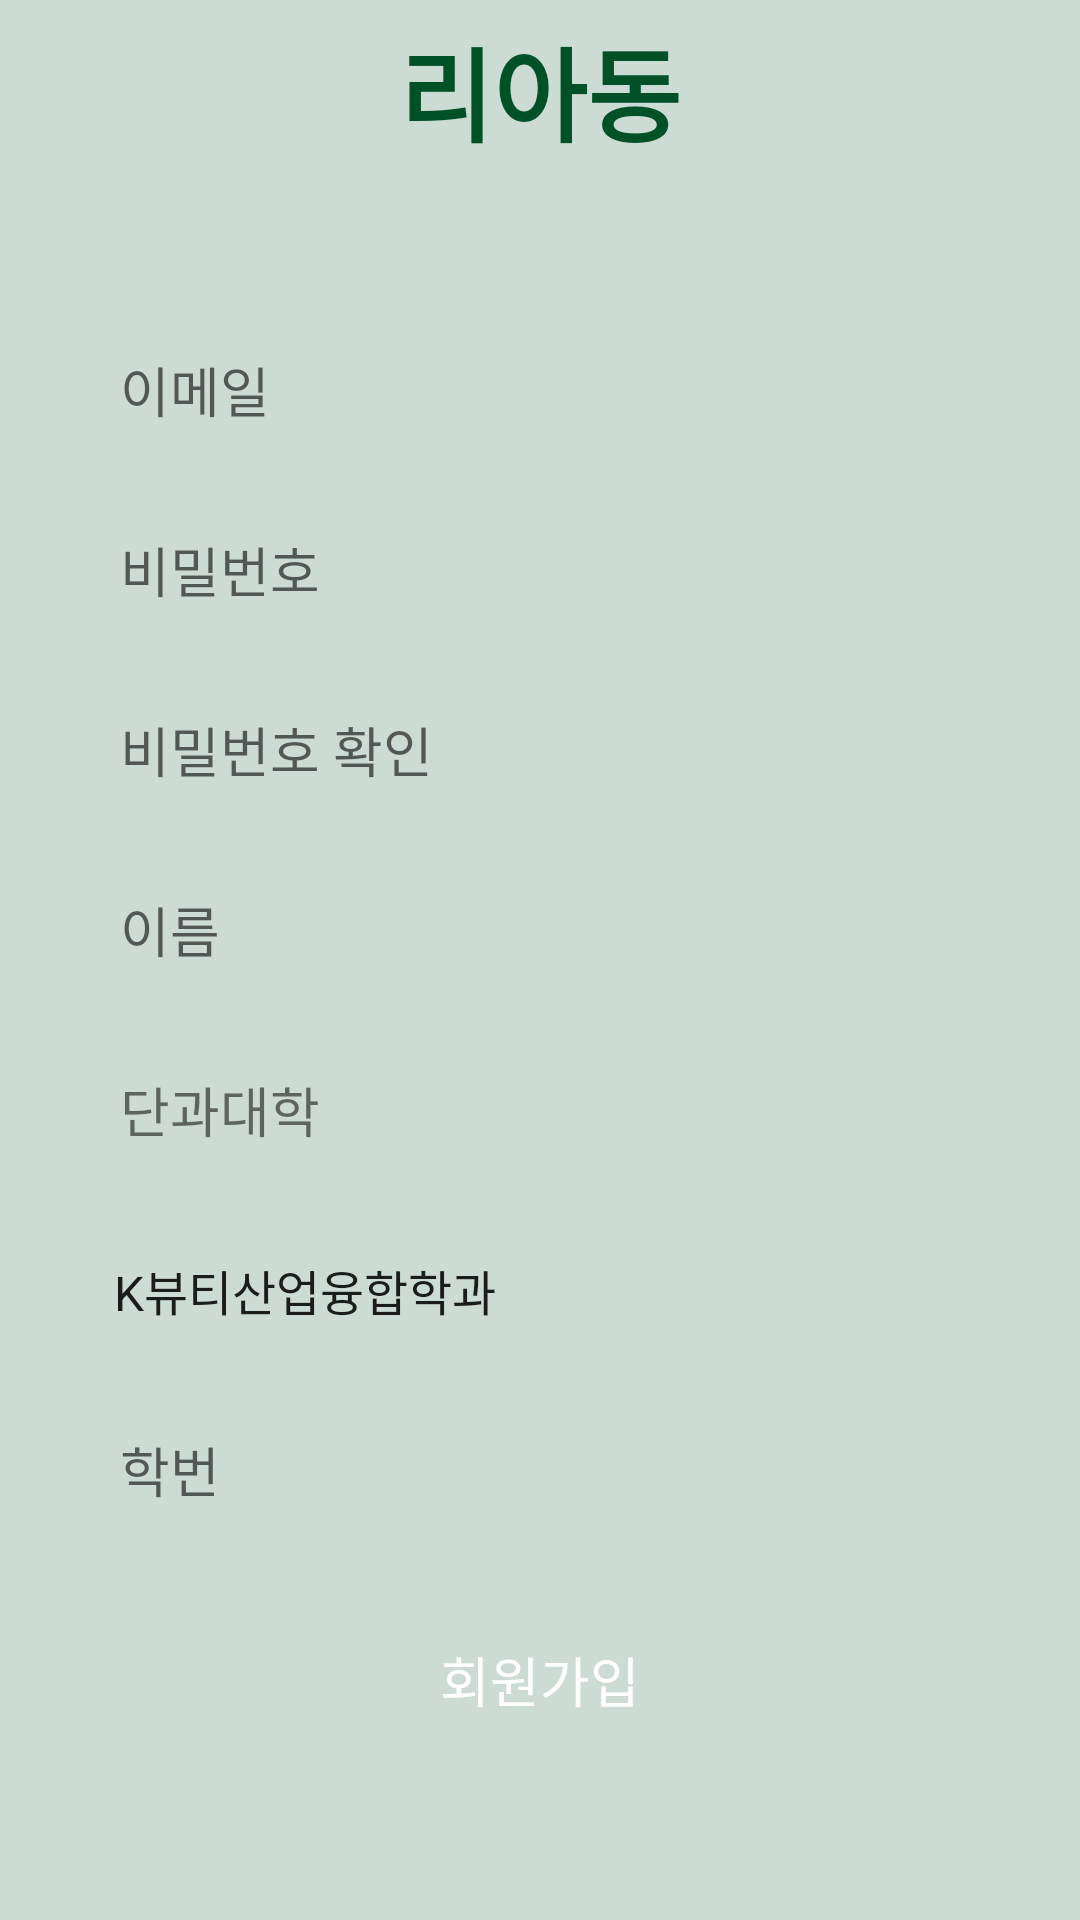

Write the Android layout XML for this screen, with the resource values it uses.
<!-- AndroidManifest.xml: application theme Theme.ClubApplication -->
<!-- res/layout/activity_sign_up.xml -->
<?xml version="1.0" encoding="utf-8"?>
<LinearLayout xmlns:android="http://schemas.android.com/apk/res/android"
    xmlns:app="http://schemas.android.com/apk/res-auto"
    xmlns:tools="http://schemas.android.com/tools"
    android:layout_width="match_parent"
    android:layout_height="match_parent"
    android:background="@color/yellow_green"
    android:gravity="center"
    android:orientation="vertical"
    tools:context=".SignUpActivity">

    <TextView
        android:layout_width="match_parent"
        android:layout_height="wrap_content"
        android:layout_marginTop="-50dp"
        android:layout_marginBottom="50dp"
        android:gravity="center"
        android:text="리아동"
        android:textColor="#005128"
        android:textSize="34sp"
        android:textStyle="bold" />

    <EditText
        android:id="@+id/emailEdit"
        android:layout_width="300dp"
        android:layout_height="50dp"
        android:background="@drawable/edit_background"
        android:ems="10"
        android:hint="이메일"
        android:inputType="textEmailAddress"
        android:paddingHorizontal="10dp" />

    <EditText
        android:id="@+id/passwdEdit"
        android:layout_width="300dp"
        android:layout_height="50dp"
        android:layout_marginTop="10dp"
        android:background="@drawable/edit_background"
        android:ems="10"
        android:hint="비밀번호"
        android:inputType="textPassword"
        android:paddingHorizontal="10dp" />

    <EditText
        android:id="@+id/passwdCheckEdit"
        android:layout_width="300dp"
        android:layout_height="50dp"
        android:layout_marginTop="10dp"
        android:background="@drawable/edit_background"
        android:ems="10"
        android:hint="비밀번호 확인"
        android:inputType="textPassword"
        android:paddingHorizontal="10dp" />

    <EditText
        android:id="@+id/nameEdit"
        android:layout_width="300dp"
        android:layout_height="50dp"
        android:layout_marginTop="10dp"
        android:background="@drawable/edit_background"
        android:ems="10"
        android:hint="이름"
        android:inputType="textPersonName"
        android:paddingHorizontal="10dp" />

    <TextView
        android:id="@+id/collegeText"
        android:layout_width="300dp"
        android:layout_height="50dp"
        android:layout_marginTop="10dp"
        android:background="@drawable/edit_background"
        android:gravity="center_vertical"
        android:paddingHorizontal="10dp"
        android:text="단과대학"
        android:textSize="18sp" />

    <Spinner
        android:id="@+id/majorSpinner"
        android:layout_width="300dp"
        android:layout_height="50dp"
        android:layout_marginTop="10dp"
        android:background="@drawable/edit_background"
        android:entries="@array/major_arrays" />

    <EditText
        android:id="@+id/numberEdit"
        android:layout_width="300dp"
        android:layout_height="50dp"
        android:layout_marginTop="10dp"
        android:background="@drawable/edit_background"
        android:ems="10"
        android:hint="학번"
        android:inputType="number"
        android:paddingHorizontal="10dp" />

    <android.widget.Button
        android:id="@+id/signupBtn"
        android:layout_width="300dp"
        android:layout_height="50dp"
        android:layout_marginTop="20dp"
        android:background="@drawable/btn_background"
        android:text="회원가입"
        android:textColor="#FFFFFF"
        android:textSize="18sp" />

</LinearLayout>
<!-- resources referenced by this layout -->
<resources>
  <string-array name="major_arrays">
          <item>K뷰티산업융합학과</item>
          <item>건축학부</item>
          <item>경영학과</item>
          <item>경제학과</item>
          <item>교육공학과</item>
          <item>교직과</item>
          <item>국어국문학과</item>
          <item>국제무역학과</item>
          <item>국제통상학과</item>
          <item>글로벌비즈니스학과</item>
          <item>기계항공공학부</item>
          <item>기술경영학과</item>
          <item>동물자원과학과</item>
          <item>리빙디자인학과</item>
          <item>매체연기학과</item>
          <item>문화미디어학과</item>
          <item>문화콘텐츠학과</item>
          <item>물리학과</item>
          <item>미디어커뮤니케이션학과</item>
          <item>미래에너지공학과</item>
          <item>부동산학과</item>
          <item>사학과</item>
          <item>사회환경공학부</item>
          <item>산림조경학과</item>
          <item>산업공학과</item>
          <item>신산업융합학과</item>
          <item>산업디자인학과</item>
          <item>생명과학특성학과</item>
          <item>생물공학과</item>
          <item>수의예과</item>
          <item>수의학과</item>
          <item>수학과</item>
          <item>수학교육과</item>
          <item>스마트운행체공학과</item>
          <item>스마트ICT융합공학과</item>
          <item>시스템생명공학과</item>
          <item>식량자원과학과</item>
          <item>식품유통공학과</item>
          <item>영상학과</item>
          <item>영어교육과</item>
          <item>영어영문학과</item>
          <item>융합생명공학과</item>
          <item>융합인재학과</item>
          <item>음악교육과</item>
          <item>응용통계학과</item>
          <item>의상디자인학과</item>
          <item>의생명공학과</item>
          <item>일어교육과</item>
          <item>전기전자공학부</item>
          <item>정치외교학과</item>
          <item>줄기세포재생공학과</item>
          <item>중어중문학과</item>
          <item>지리학과</item>
          <item>철학과</item>
          <item>체육교육과</item>
          <item>축산식품생명공학과</item>
          <item>커뮤니케이션디자인학과</item>
          <item>컴퓨터공학부</item>
          <item>행정학과</item>
          <item>현대미술학과</item>
          <item>화장품공학과</item>
          <item>화학공학부</item>
          <item>화학과</item>
          <item>환경보건과학과</item>
      </string-array>
  <color name="yellow_green">#CCDCD4</color>
  <style name="Theme.ClubApplication" parent="Theme.MaterialComponents.DayNight.DarkActionBar">
          
          <item name="colorPrimary">@color/purple_500</item>
          <item name="colorPrimaryVariant">@color/purple_700</item>
          <item name="colorOnPrimary">@color/white</item>
          
          <item name="colorSecondary">@color/teal_200</item>
          <item name="colorSecondaryVariant">@color/teal_700</item>
          <item name="colorOnSecondary">@color/black</item>
          
          <item name="android:statusBarColor">?attr/colorPrimaryVariant</item>
          
  
          <item name="windowNoTitle">true</item>
          <item name="android:windowFullscreen">true</item>
      </style>
  <color name="purple_500">#FF6200EE</color>
  <color name="purple_700">#FF3700B3</color>
  <color name="white">#FFFFFFFF</color>
  <color name="teal_200">#FF03DAC5</color>
  <color name="teal_700">#FF018786</color>
  <color name="black">#FF000000</color>
</resources>
